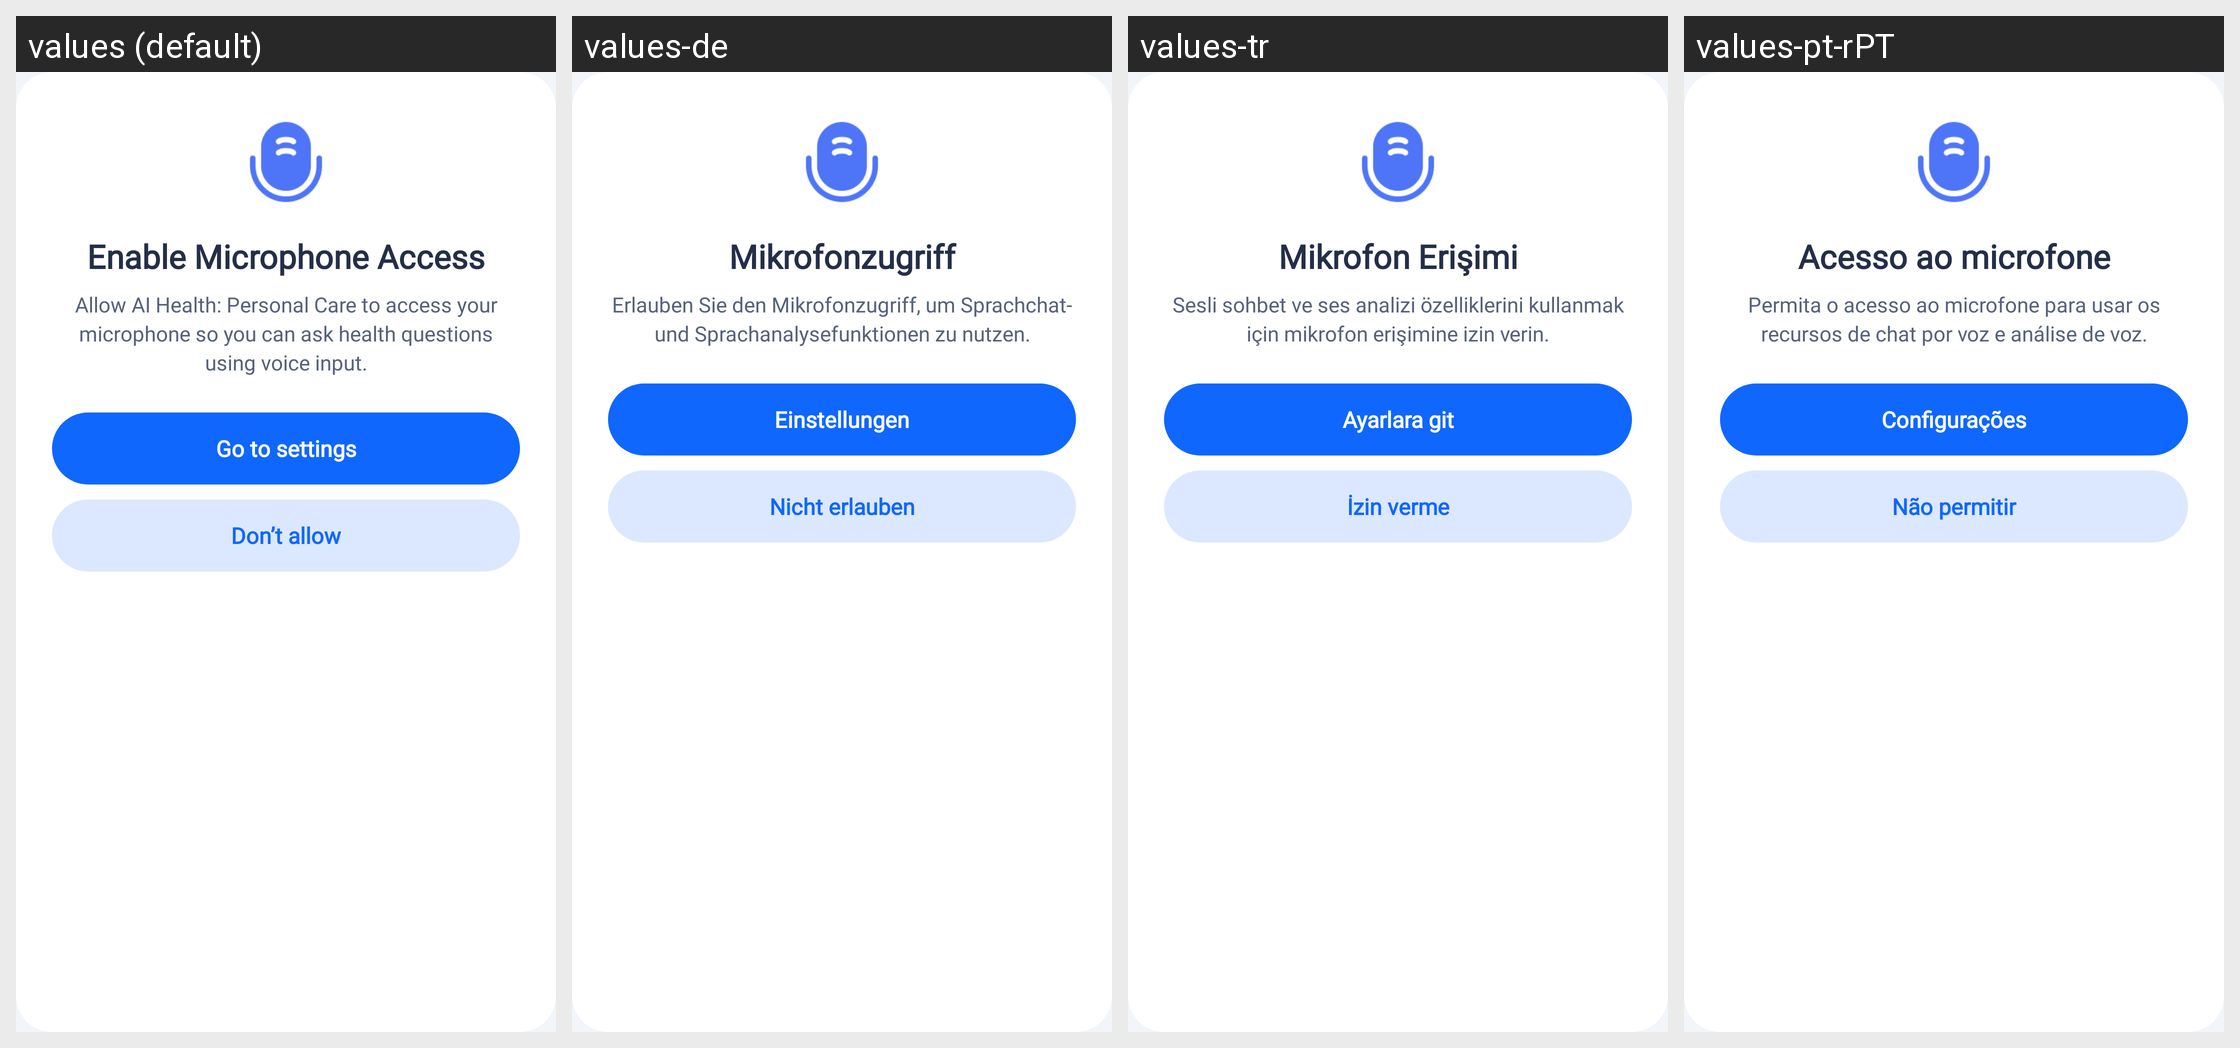

This grid shows one Android layout under several languages. Give, for every string resource on the screen, its name, the default text and each shown locale's text.
Android screen res/layout/dialog_record_audio_permission.xml rendered under 4 locales, left to right: values (default), values-de, values-tr, values-pt-rPT. Device: Nexus 5 (rendered at 1080×1920; each locale shown at half size, 540×960, under a caption strip naming it); theme Theme.HealthCareAI.
Other locales in the repository, not shown: values-ar, values-bn, values-es, values-fr, values-hi, values-id, values-in, values-ja, values-ko, values-pt-rBR, values-ru, values-vi, values-zh-rCN, values-zh-rTW.
Strings drawn on this screen, with the default value and each locale's value (text and hints the layout hard-codes, and strings that could not be matched under every locale, appear in the picture but are not listed):

dialog_mic_permission_title
  values: Enable Microphone Access
  values-de: Mikrofonzugriff
  values-tr: Mikrofon Erişimi
  values-pt-rPT: Acesso ao microfone

dialog_mic_permission_desc
  values: Allow AI Health: Personal Care to access your microphone so you can ask health questions using voice input.
  values-de: Erlauben Sie den Mikrofonzugriff, um Sprachchat- und Sprachanalysefunktionen zu nutzen.
  values-tr: Sesli sohbet ve ses analizi özelliklerini kullanmak için mikrofon erişimine izin verin.
  values-pt-rPT: Permita o acesso ao microfone para usar os recursos de chat por voz e análise de voz.

dialog_camera_btn_settings
  values: Go to settings
  values-de: Einstellungen
  values-tr: Ayarlara git
  values-pt-rPT: Configurações

dialog_camera_btn_dont_allow
  values: Don’t allow
  values-de: Nicht erlauben
  values-tr: İzin verme
  values-pt-rPT: Não permitir
